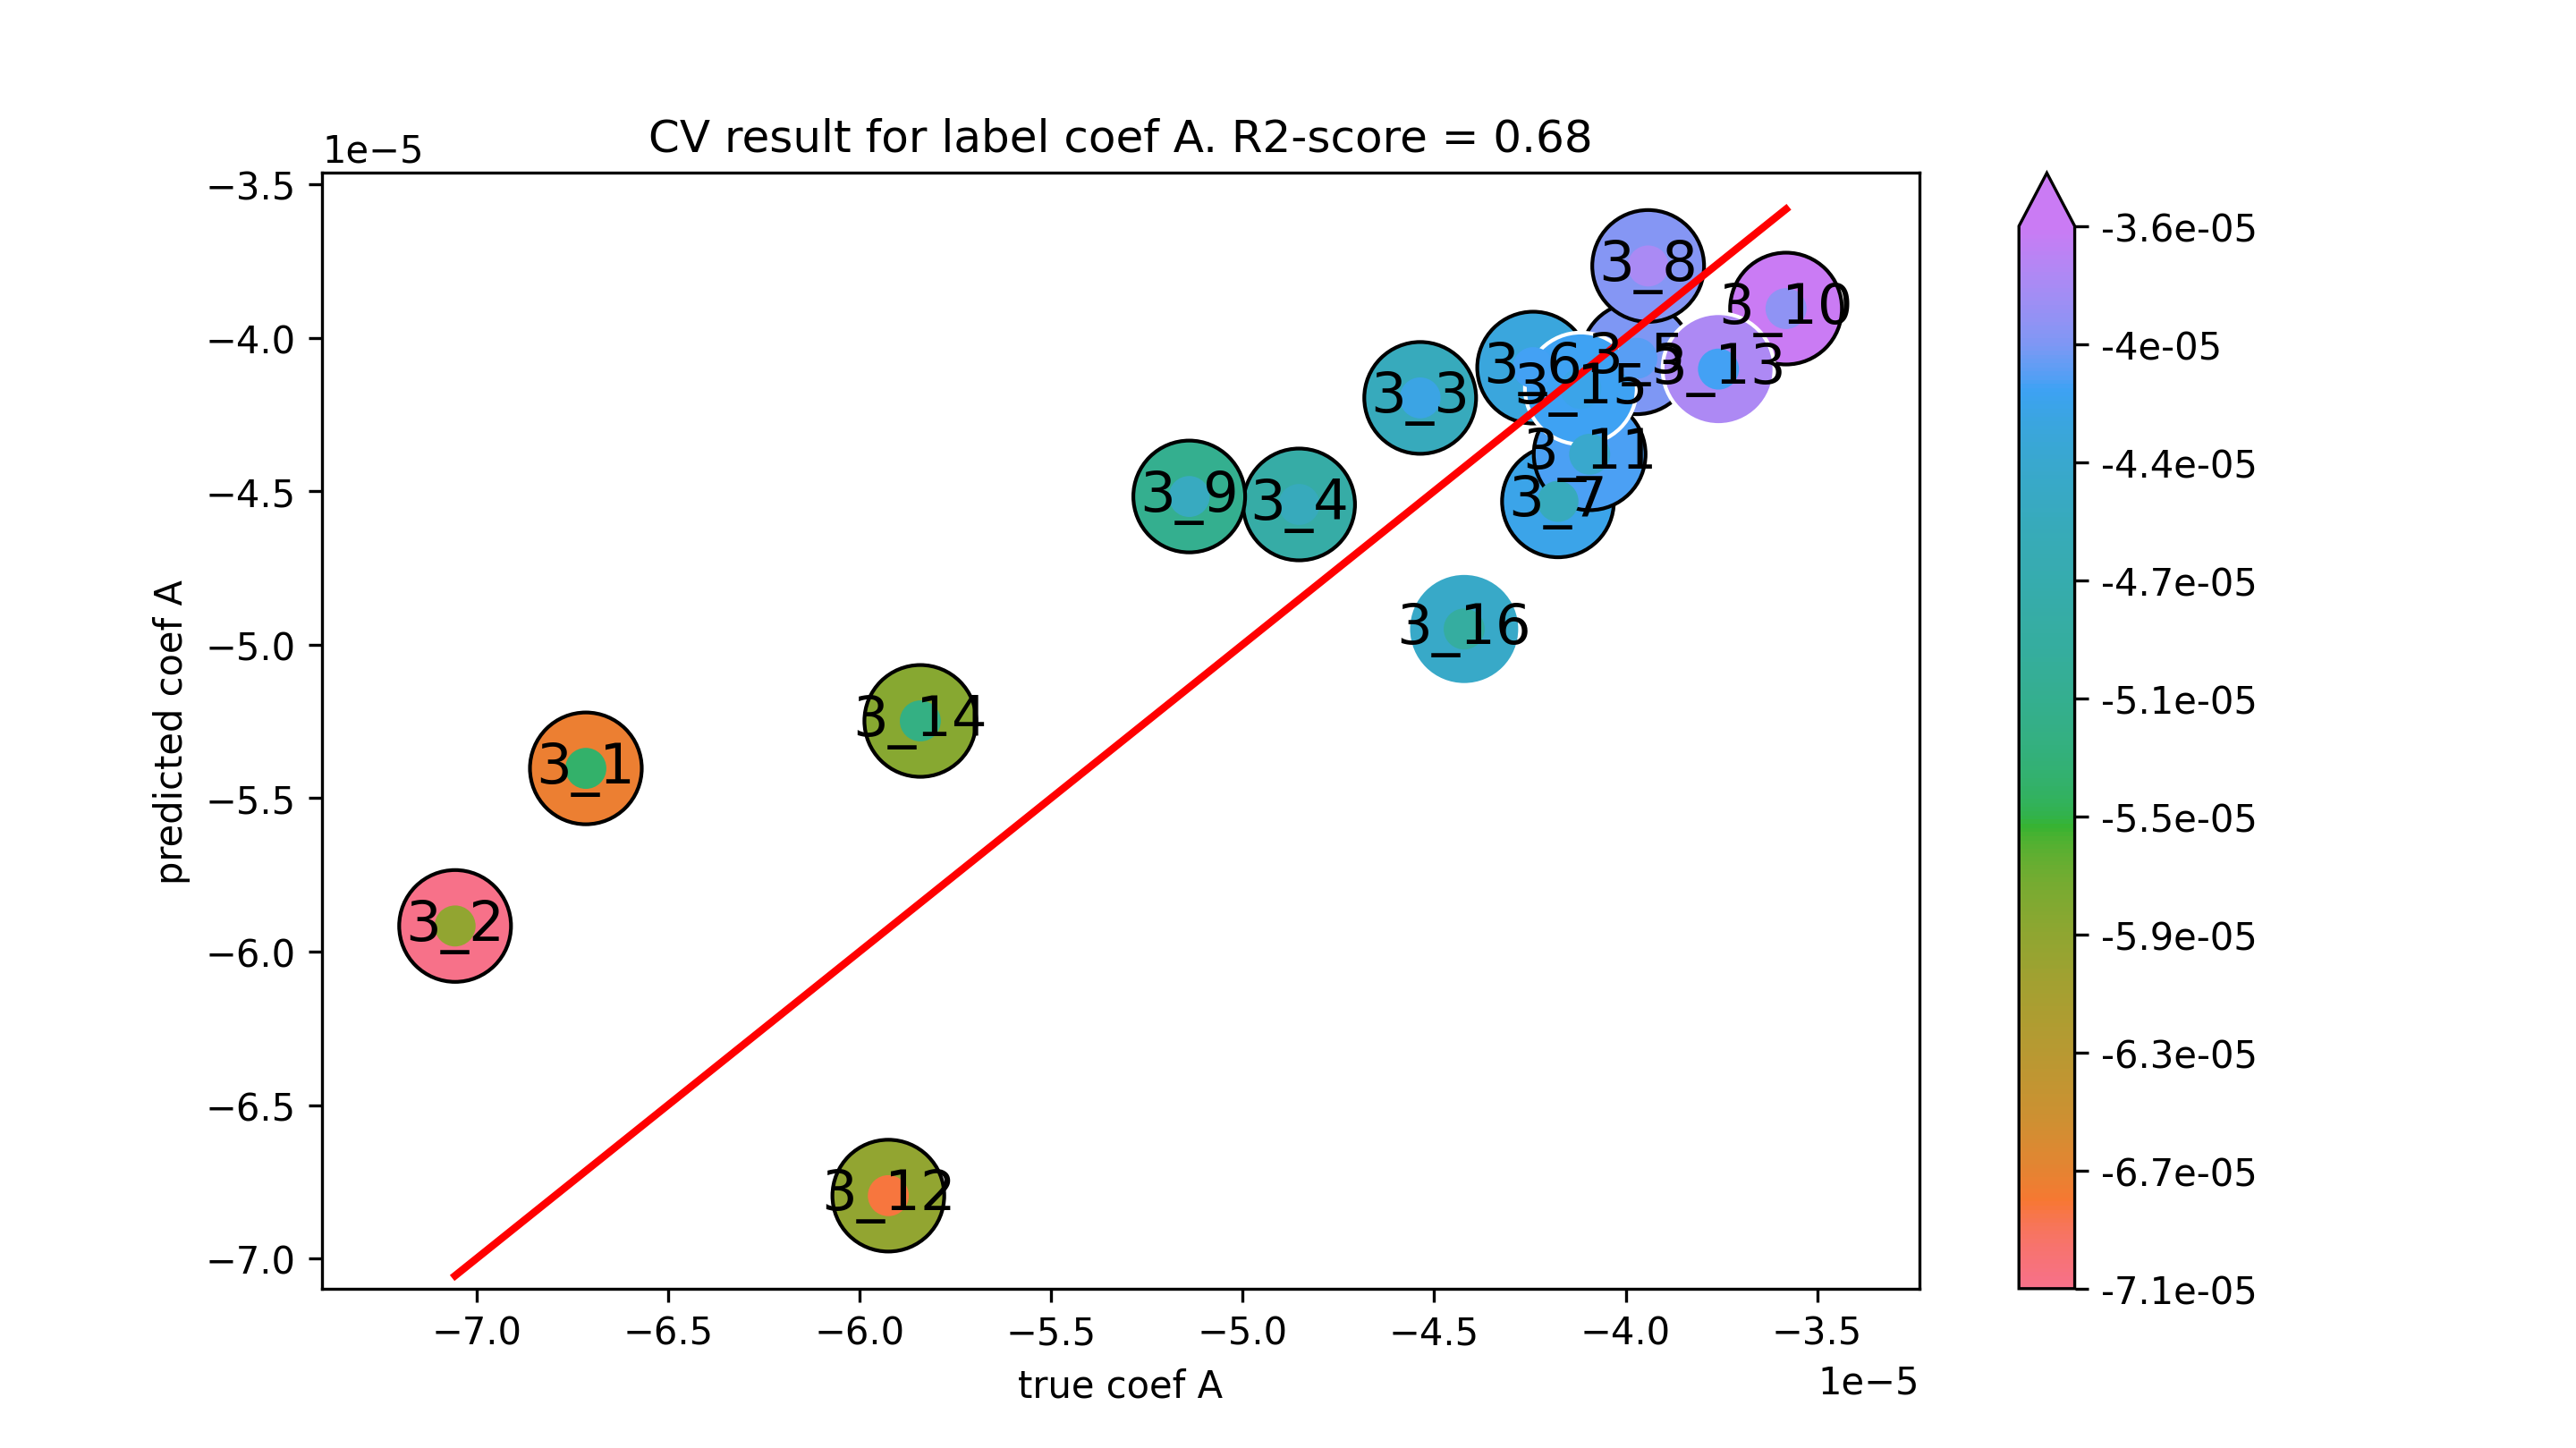

The table this chart was drawn from, first rows:
true coef A, predicted coef A
-6.714578560387175e-05, -5.4031817203147123e-05
-7.055943584217165e-05, -5.9165871948000985e-05
-4.536461934413665e-05, -4.196301034342258e-05
-4.852609622838235e-05, -4.543358321616808e-05
-3.97085225041449e-05, -4.0671913177234605e-05
-4.24153629418922e-05, -4.097584745613144e-05
-4.17675046617977e-05, -4.533316152325107e-05
-3.941309322386147e-05, -3.766390574278256e-05
-5.139381439419219e-05, -4.517452618583503e-05
-3.581401438726426e-05, -3.9052596181741356e-05
-4.094029442823968e-05, -4.3798803770020345e-05
-5.92493758920953e-05, -6.79515944465437e-05
-3.757757522641096e-05, -4.102418321931364e-05
-5.841433645115224e-05, -5.2485901852694205e-05
-4.117114412310451e-05, -4.165520040584144e-05
-4.421676259877174e-05, -4.949100201809012e-05
